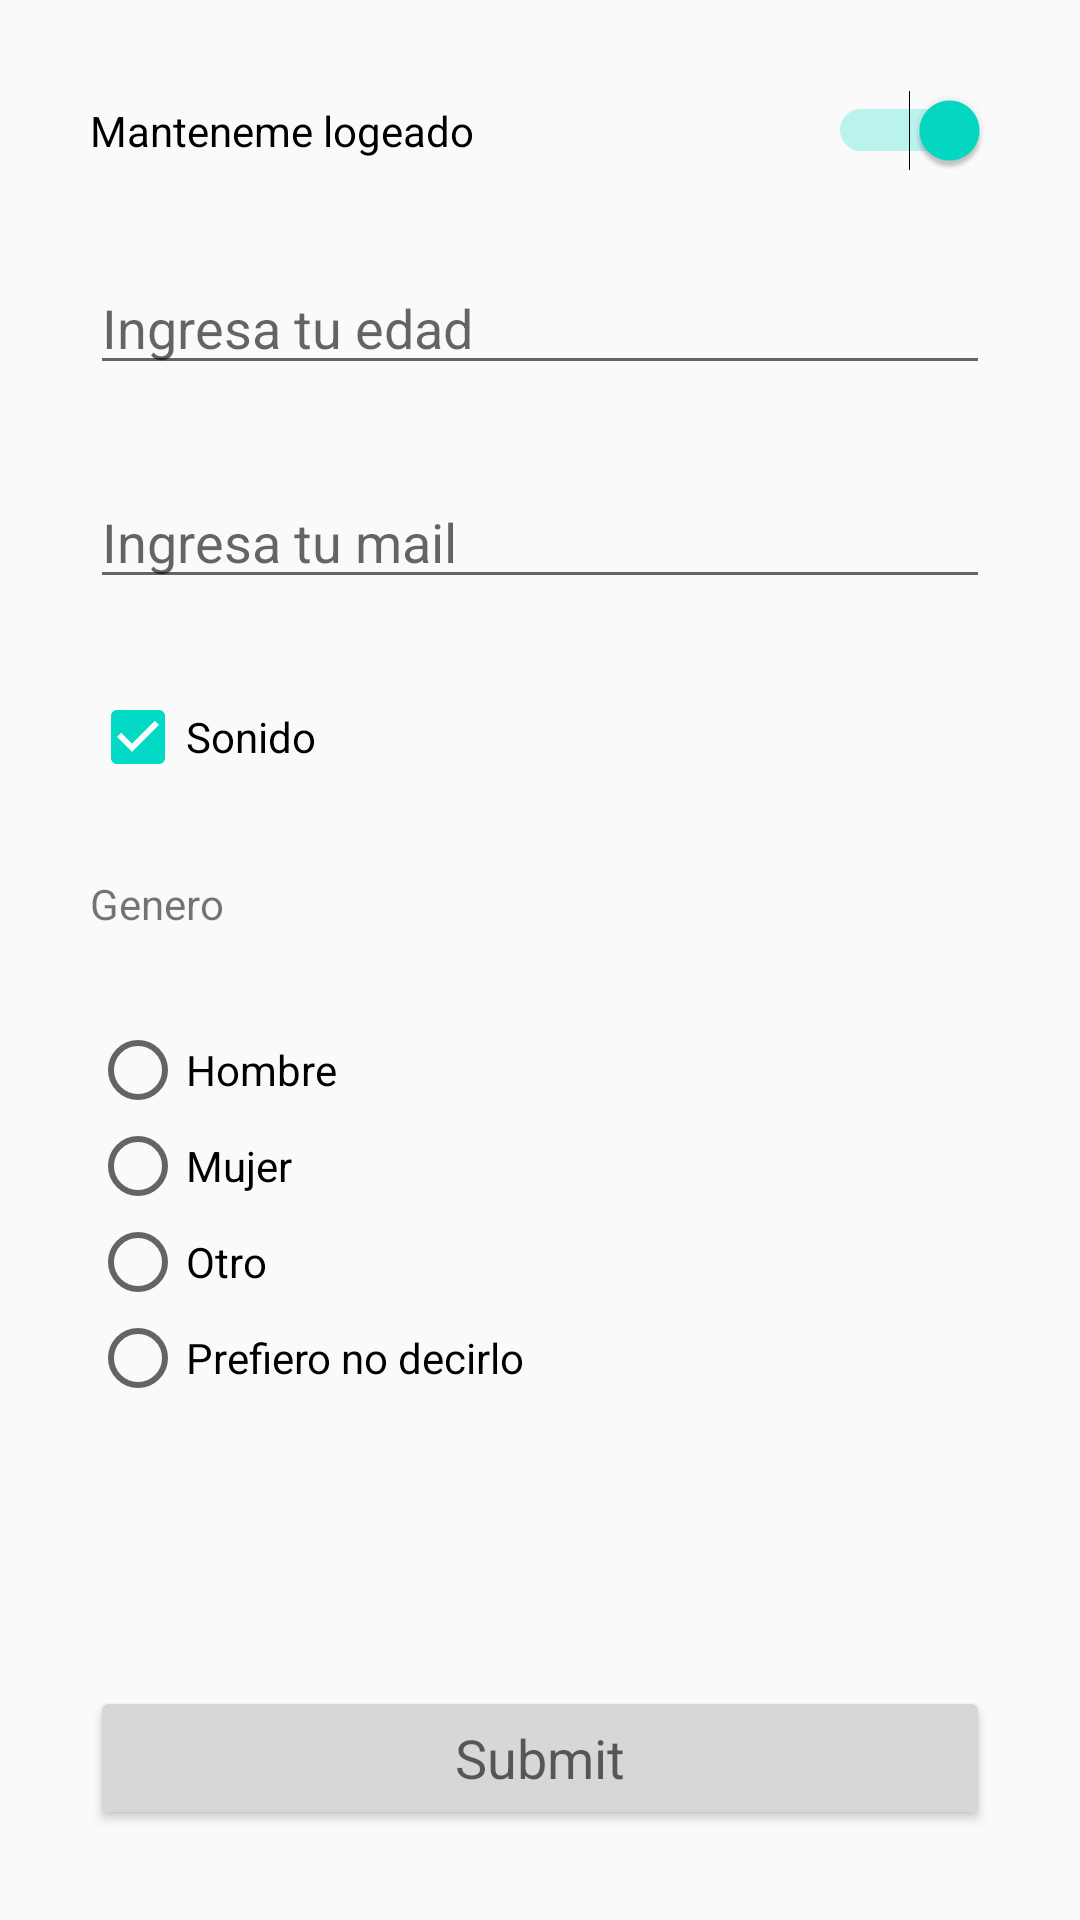

Produce the Android XML layout that renders to this screen, including the resource entries it uses.
<!-- AndroidManifest.xml: application theme AppTheme -->
<!-- res/layout/activity_preferences.xml -->
<?xml version="1.0" encoding="utf-8"?>
<LinearLayout xmlns:android="http://schemas.android.com/apk/res/android"
    android:orientation="vertical" android:layout_width="match_parent"
    android:padding="@dimen/ancho"
    android:layout_height="match_parent">

    <ScrollView
        android:layout_width="match_parent"
        android:layout_weight="1"
        android:layout_height="match_parent">

        <LinearLayout
            android:layout_width="match_parent"
            android:orientation="vertical"
            android:layout_height="match_parent">


    <Switch
       style="@style/Componente"
        android:id="@+id/switch_KeepMeLoggedIn"
        android:layout_width="match_parent"
        android:layout_height="wrap_content"
        android:checked="true"
        android:text="@string/pf_keep_me_login" />

    <EditText
        style="@style/Componente"
        android:id="@+id/et_age"
        android:layout_width="match_parent"
        android:layout_height="wrap_content"
        android:ems="10"
        android:hint="Ingresa tu edad"
        android:inputType="number" />

    <EditText
        style="@style/Componente"
        android:id="@+id/et_email"
        android:layout_width="match_parent"
        android:layout_height="wrap_content"
        android:ems="10"
        android:hint="Ingresa tu mail"
        android:inputType="textEmailAddress" />

    <CheckBox
        style="@style/Componente"
        android:id="@+id/cb_sound"
        android:checked="true"
        android:layout_width="match_parent"
        android:layout_height="wrap_content"
        android:text="@string/pf_sound" />

    <TextView
        style="@style/Componente"
        android:layout_width="wrap_content"
        android:text="Genero"
        android:layout_height="wrap_content"></TextView>

    <RadioGroup
        style="@style/Componente"
        android:id="@+id/rg_gender"
        android:layout_width="match_parent"
        android:layout_height="wrap_content" >

        <RadioButton
            android:id="@+id/radioButton_male"
            android:layout_width="match_parent"
            android:layout_height="wrap_content"
            android:text="@string/pf_male" />

        <RadioButton
            android:id="@+id/radioButton_female"
            android:layout_width="match_parent"
            android:layout_height="wrap_content"
            android:text="@string/pf_female" />

        <RadioButton
            android:id="@+id/radioButton_other"
            android:layout_width="match_parent"
            android:layout_height="wrap_content"
            android:text="@string/pf_other" />

        <RadioButton
            android:id="@+id/radioButton_nc"
            android:layout_width="match_parent"
            android:layout_height="wrap_content"
            android:text="@string/pf_nc" />
    </RadioGroup>
        </LinearLayout>

    </ScrollView>

    <Button
        android:id="@+id/button_submit"
        android:layout_width="match_parent"
        android:text="Submit"
        style="@style/Texto"
        android:layout_height="wrap_content"></Button>
</LinearLayout>
<!-- resources referenced by this layout -->
<resources>
  <dimen name="ancho">15sp</dimen>
  <string name="pf_female">Mujer</string>
  <string name="pf_keep_me_login">Manteneme logeado</string>
  <string name="pf_male">Hombre</string>
  <string name="pf_nc">Prefiero no decirlo</string>
  <string name="pf_other">Otro</string>
  <string name="pf_sound">Sonido</string>
  <style name="Componente">
  
          <item name="android:layout_margin">@dimen/ancho</item>
  
      </style>
  <style name="Texto" parent="Componente">
          <item name="android:textAppearance">@style/TextAppearance.AppCompat.Medium</item>
  
      </style>
  <style name="AppTheme" parent="Theme.AppCompat.Light.DarkActionBar">
          
          <item name="colorPrimary">@color/colorPrimary</item>
          <item name="colorPrimaryDark">@color/colorPrimaryDark</item>
          <item name="colorAccent">@color/colorAccent</item>
      </style>
  <color name="colorPrimary">#6200EE</color>
  <color name="colorPrimaryDark">#3700B3</color>
  <color name="colorAccent">#03DAC5</color>
</resources>
